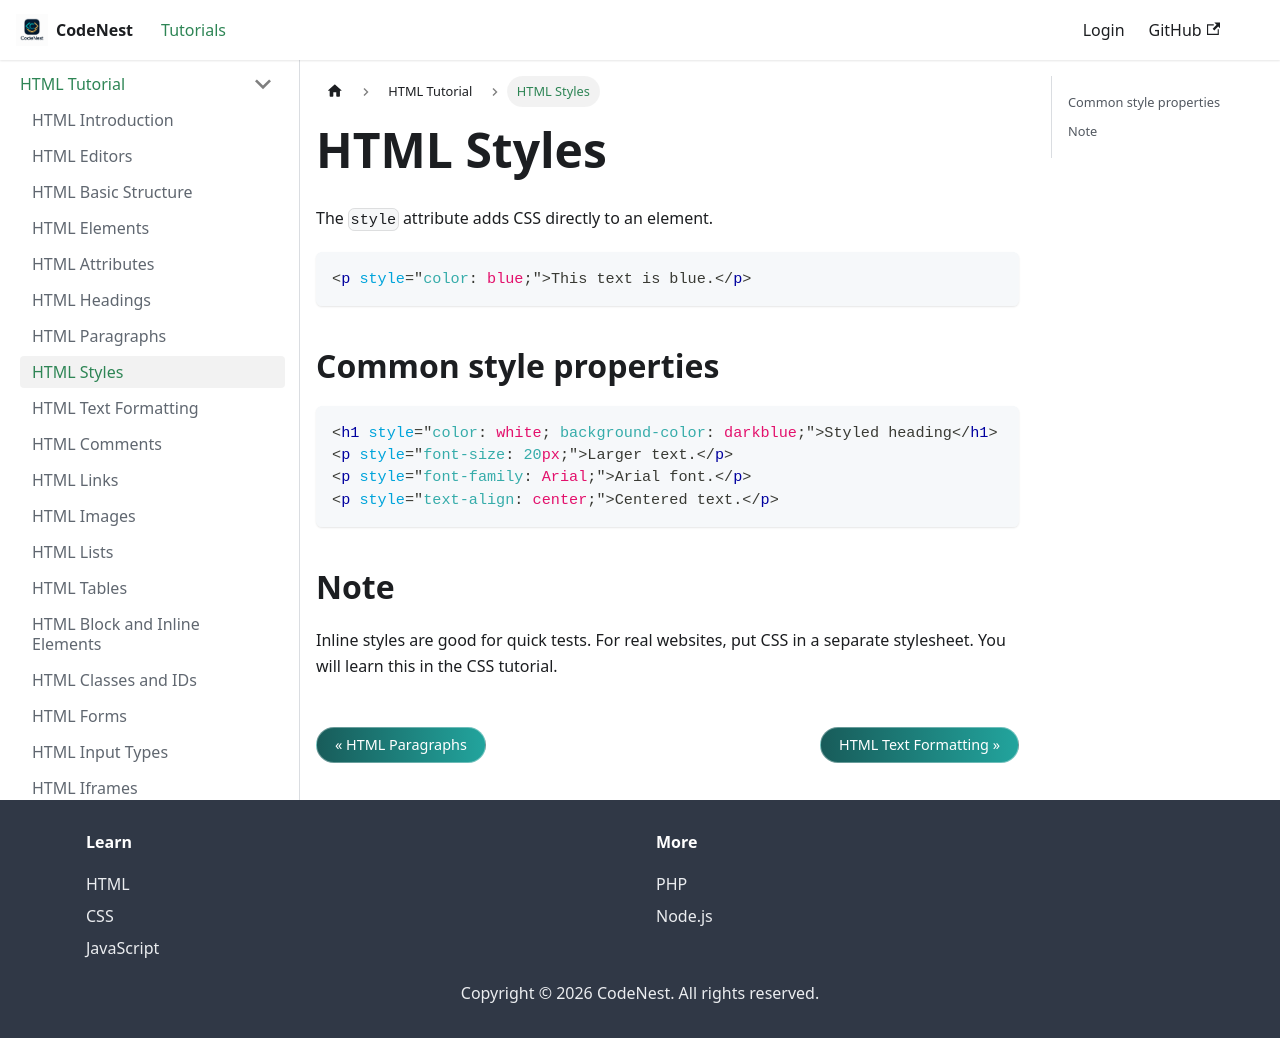

repository: adnankhan112/codenest · page: docs/html/styles.html · generator: docusaurus

---
title: HTML Styles
sidebar_position: 8
---

# HTML Styles

The `style` attribute adds CSS directly to an element.

```html
<p style="color: blue;">This text is blue.</p>
```

## Common style properties

```html
<h1 style="color: white; background-color: darkblue;">Styled heading</h1>
<p style="font-size: 20px;">Larger text.</p>
<p style="font-family: Arial;">Arial font.</p>
<p style="text-align: center;">Centered text.</p>
```

## Note

Inline styles are good for quick tests. For real websites, put CSS in a separate stylesheet. You will learn this in the CSS tutorial.
